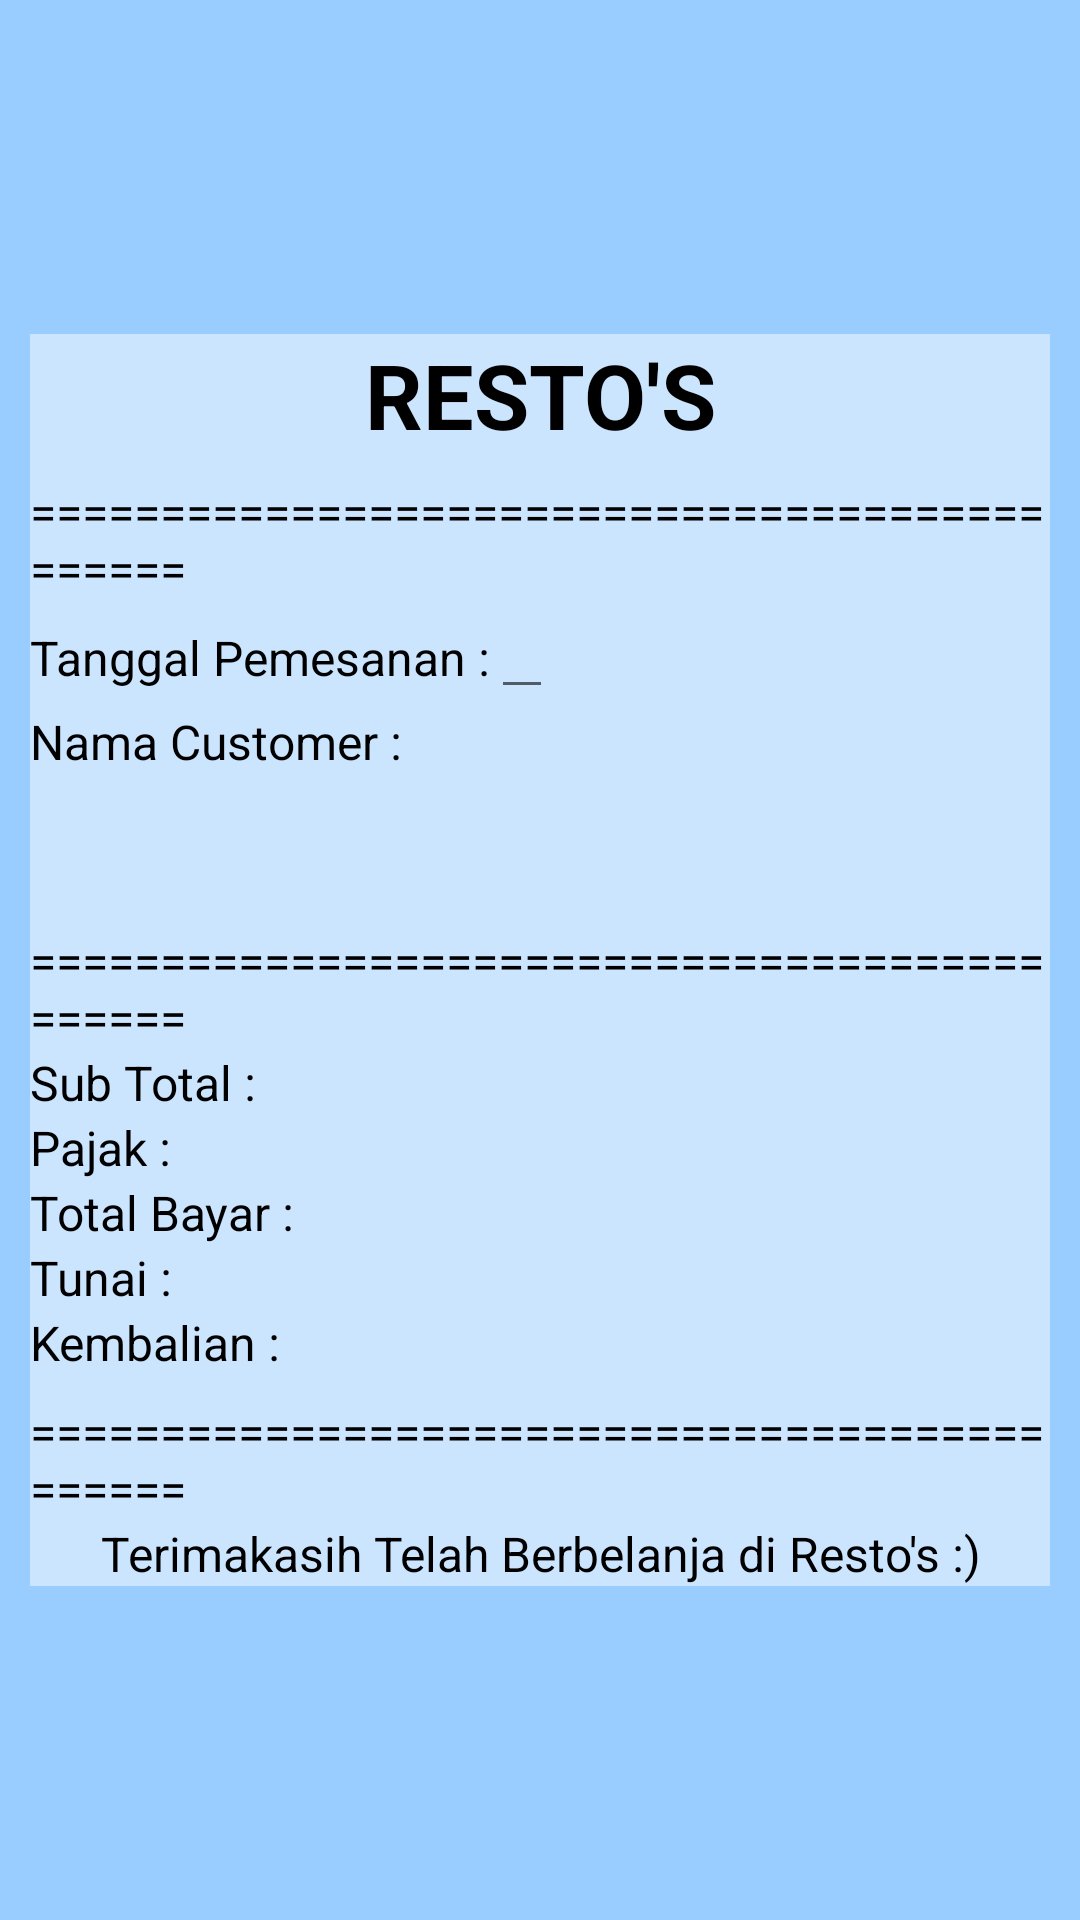

This screen was rendered from an Android layout file. Write that file and the resources it references.
<!-- AndroidManifest.xml: application theme Theme.Restos -->
<!-- res/layout/activity_home.xml -->
<?xml version="1.0" encoding="utf-8"?>
<LinearLayout
    xmlns:android="http://schemas.android.com/apk/res/android"
    xmlns:tools="http://schemas.android.com/tools"
    android:layout_width="match_parent"
    android:layout_height="match_parent"
    tools:context=".MainActivity"
    android:orientation="vertical"
    android:padding="10dp"
    android:background="@color/primary"
    android:gravity="center_vertical">

    <TextView
        android:id="@+id/txt_header"
        android:layout_width="match_parent"
        android:layout_height="wrap_content"
        android:text="@string/header"
        android:textSize="30sp"
        android:textStyle="bold"
        android:textColor="@color/black"
        android:gravity="center"
        android:background="@android:drawable/screen_background_light_transparent"/>

    <TextView
        android:id="@+id/txt_garis3"
        android:layout_width="match_parent"
        android:layout_height="wrap_content"
        android:text="@string/garis"
        android:textSize="16sp"
        android:textColor="@color/black"
        android:paddingTop="8dp"
        android:background="@android:drawable/screen_background_light_transparent"/>

    <LinearLayout
        android:layout_width="match_parent"
        android:layout_height="wrap_content"
        android:orientation="horizontal"
        android:background="@android:drawable/screen_background_light_transparent">

        <TextView
            android:id="@+id/txt_date"
            android:layout_width="wrap_content"
            android:layout_height="wrap_content"
            android:text="@string/tanggal_pemesanan"
            android:textSize="16sp"
            android:textColor="@color/black"
            android:paddingTop="8dp" />

        <EditText
            android:id="@+id/edit_date"
            android:layout_width="wrap_content"
            android:layout_height="wrap_content"
            android:inputType="date"
            android:text=""
            android:textSize="14sp"
            android:textColor="@color/black"
            android:autofillHints=""
            tools:ignore="LabelFor,UnusedAttribute" />
    </LinearLayout>

    <TextView
        android:id="@+id/txt_name"
        android:layout_width="match_parent"
        android:layout_height="wrap_content"
        android:text="@string/nama_customer"
        android:textSize="16sp"
        android:textColor="@color/black"
        android:background="@android:drawable/screen_background_light_transparent"/>
    <LinearLayout
        android:layout_width="match_parent"
        android:layout_height="wrap_content"
        android:orientation="horizontal"
        android:background="@android:drawable/screen_background_light_transparent">

        <TextView
            android:id="@+id/txt_makanan"
            android:layout_width="wrap_content"
            android:layout_height="wrap_content"
            android:text=""
            android:textSize="16sp"
            android:textColor="@color/black"/>
        <TextView
            android:id="@+id/txt_hma"
            android:layout_marginStart="10dp"
            android:layout_width="wrap_content"
            android:layout_height="wrap_content"
            android:text=""
            android:textSize="16sp"
            android:textColor="@color/black"/>
        <TextView
            android:id="@+id/txt_jma"
            android:layout_marginStart="10dp"
            android:layout_width="wrap_content"
            android:layout_height="wrap_content"
            android:text=""
            android:textSize="16sp"
            android:textColor="@color/black"/>

    </LinearLayout>
    <LinearLayout
        android:layout_width="match_parent"
        android:layout_height="wrap_content"
        android:orientation="horizontal"
        android:background="@android:drawable/screen_background_light_transparent">
        <TextView
            android:id="@+id/txt_minuman"
            android:layout_width="wrap_content"
            android:layout_height="wrap_content"
            android:text=""
            android:textSize="16sp"
            android:textColor="@color/black"/>
        <TextView
            android:id="@+id/txt_hmi"
            android:layout_marginStart="50dp"
            android:layout_width="wrap_content"
            android:layout_height="wrap_content"
            android:text=""
            android:textSize="16sp"
            android:textColor="@color/black"/>
        <TextView
            android:id="@+id/txt_jmi"
            android:layout_marginStart="10dp"
            android:layout_marginEnd="10dp"
            android:layout_width="wrap_content"
            android:layout_height="wrap_content"
            android:text=""
            android:textSize="16sp"
            android:textColor="@color/black"/>

    </LinearLayout>
    <TextView
        android:id="@+id/txt_garis2"
        android:layout_width="match_parent"
        android:layout_height="wrap_content"
        android:text="@string/garis"
        android:textSize="16sp"
        android:textColor="@color/black"
        android:paddingTop="8dp"
        android:background="@android:drawable/screen_background_light_transparent"/>

    <LinearLayout
        android:layout_width="match_parent"
        android:layout_height="wrap_content"
        android:orientation="vertical"
        android:background="@android:drawable/screen_background_light_transparent">

        <TextView
            android:id="@+id/txt_subtot"
            android:layout_width="match_parent"
            android:layout_height="wrap_content"
            android:text="@string/sub_total"
            android:textSize="16sp"
            android:textColor="@color/black" />

        <TextView
            android:id="@+id/txt_pajak"
            android:layout_width="match_parent"
            android:layout_height="wrap_content"
            android:text="@string/pajak"
            android:textSize="16sp"
            android:textColor="@color/black"/>
        <TextView
            android:id="@+id/txt_total"
            android:layout_width="match_parent"
            android:layout_height="wrap_content"
            android:text="@string/total_bayar"
            android:textSize="16sp"
            android:textColor="@color/black" />
        <TextView
            android:id="@+id/txt_tunai"
            android:layout_width="match_parent"
            android:layout_height="wrap_content"
            android:text="@string/tunai"
            android:textSize="16sp"
            android:textColor="@color/black"/>
        <TextView
            android:id="@+id/txt_kembali"
            android:layout_width="match_parent"
            android:layout_height="wrap_content"
            android:text="@string/kembalian"
            android:textSize="16sp"
            android:textColor="@color/black"/>
    </LinearLayout>
    <TextView
        android:id="@+id/txt_garis"
        android:layout_width="match_parent"
        android:layout_height="wrap_content"
        android:text="@string/garis"
        android:textSize="16sp"
        android:textColor="@color/black"
        android:paddingTop="8dp"
        android:background="@android:drawable/screen_background_light_transparent"/>
    <TextView
        android:id="@+id/txt_thank"
        android:layout_width="match_parent"
        android:layout_height="wrap_content"
        android:text="@string/thank"
        android:textSize="16sp"
        android:textColor="@color/black"
        android:gravity="center"
        android:background="@android:drawable/screen_background_light_transparent"/>
</LinearLayout>
<!-- resources referenced by this layout -->
<resources>
  <color name="black">#FF000000</color>
  <color name="primary">#FF99CCFF</color>
  <string name="garis">=============================================</string>
  <string name="header">RESTO\'S</string>
  <string name="kembalian">Kembalian :</string>
  <string name="nama_customer">Nama Customer :</string>
  <string name="pajak">Pajak :</string>
  <string name="sub_total">Sub Total :</string>
  <string name="tanggal_pemesanan">Tanggal Pemesanan : </string>
  <string name="thank">Terimakasih Telah Berbelanja di Resto\'s :)</string>
  <string name="total_bayar">Total Bayar :</string>
  <string name="tunai">Tunai :</string>
  <style name="Theme.Restos" parent="Theme.MaterialComponents.DayNight.DarkActionBar">
          
          <item name="colorPrimary">@color/purple_500</item>
          <item name="colorPrimaryVariant">@color/purple_700</item>
          <item name="colorOnPrimary">@color/white</item>
          
          <item name="colorSecondary">@color/teal_200</item>
          <item name="colorSecondaryVariant">@color/teal_700</item>
          <item name="colorOnSecondary">@color/black</item>
          
          <item name="android:statusBarColor" tools:targetApi="l">?attr/colorPrimaryVariant</item>
          
      </style>
  <color name="purple_500">#FF6200EE</color>
  <color name="purple_700">#FF3700B3</color>
  <color name="white">#FFFFFFFF</color>
  <color name="teal_200">#FF03DAC5</color>
  <color name="teal_700">#FF018786</color>
</resources>
